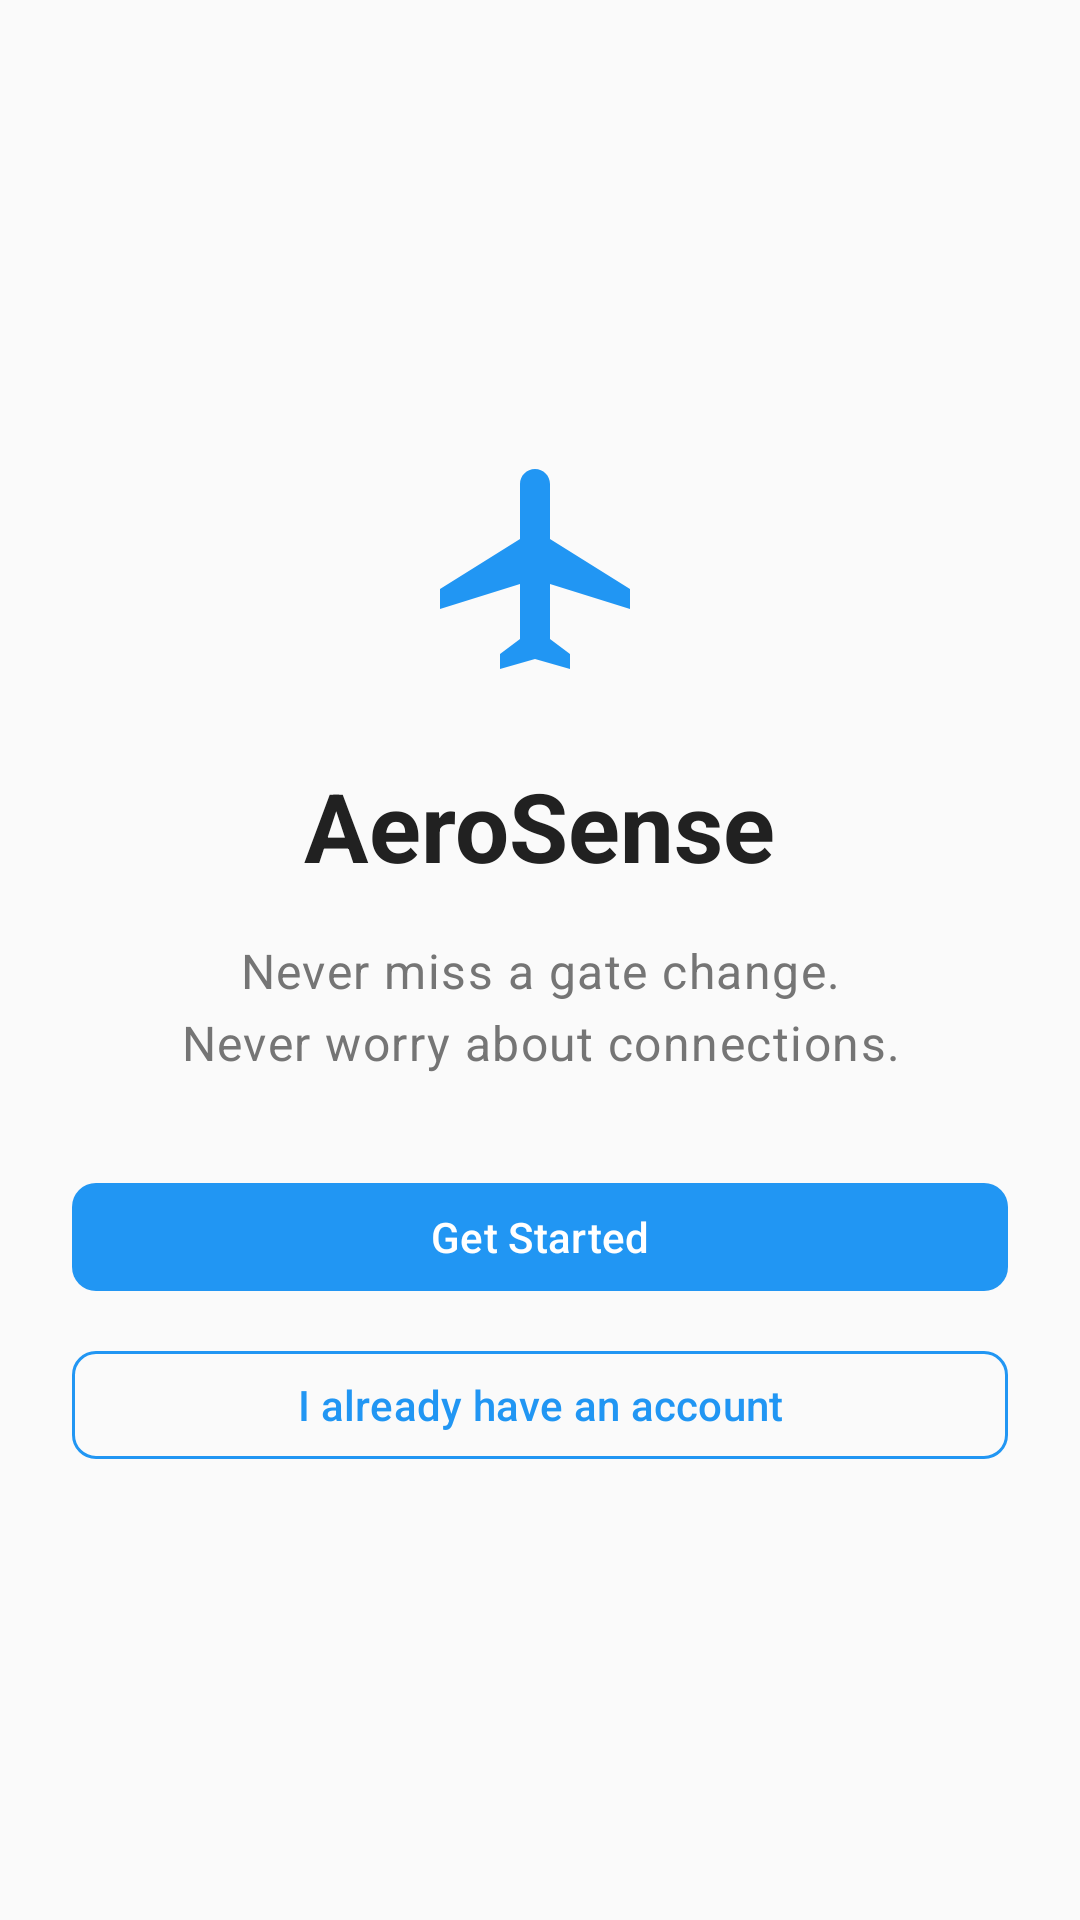

The Android layout XML behind this screen, and the referenced resources:
<!-- AndroidManifest.xml: application theme Theme.AeroSense -->
<!-- res/layout/fragment_welcome.xml -->
<?xml version="1.0" encoding="utf-8"?>
<LinearLayout xmlns:android="http://schemas.android.com/apk/res/android"
    xmlns:app="http://schemas.android.com/apk/res-auto"
    xmlns:tools="http://schemas.android.com/tools"
    android:layout_width="match_parent"
    android:layout_height="match_parent"
    android:background="@color/background"
    android:gravity="center"
    android:orientation="vertical"
    android:padding="@dimen/space_6"
    tools:context=".ui.screens.auth.WelcomeFragment">

    
    <ImageView
        android:layout_width="80dp"
        android:layout_height="80dp"
        android:contentDescription="@string/app_name"
        android:src="@drawable/ic_flight"
        app:tint="@color/primary_500" />

    
    <TextView
        style="@style/TextAppearance.Material3.HeadlineLarge"
        android:layout_width="wrap_content"
        android:layout_height="wrap_content"
        android:layout_marginTop="@dimen/space_6"
        android:text="@string/welcome_title"
        android:textColor="@color/text_primary"
        android:textStyle="bold" />

    
    <TextView
        style="@style/TextAppearance.Material3.BodyLarge"
        android:layout_width="wrap_content"
        android:layout_height="wrap_content"
        android:layout_marginTop="@dimen/space_4"
        android:gravity="center"
        android:text="@string/welcome_tagline"
        android:textColor="@color/text_secondary" />

    
    <com.google.android.material.button.MaterialButton
        android:id="@+id/btnGetStarted"
        style="@style/Widget.AeroSense.Button"
        android:layout_width="match_parent"
        android:layout_height="wrap_content"
        android:layout_marginTop="@dimen/space_8"
        android:text="@string/welcome_get_started" />

    
    <com.google.android.material.button.MaterialButton
        android:id="@+id/btnSignIn"
        style="@style/Widget.AeroSense.Button.Outlined"
        android:layout_width="match_parent"
        android:layout_height="wrap_content"
        android:layout_marginTop="@dimen/space_3"
        android:text="@string/welcome_sign_in" />

</LinearLayout>
<!-- resources referenced by this layout -->
<resources>
  <color name="background">#FAFAFA</color>
  <color name="primary_500">#2196F3</color>
  <color name="text_primary">#212121</color>
  <color name="text_secondary">#757575</color>
  <dimen name="space_3">12dp</dimen>
  <dimen name="space_4">16dp</dimen>
  <dimen name="space_6">24dp</dimen>
  <dimen name="space_8">32dp</dimen>
  <!-- drawable ic_flight (drawable) -->
  <?xml version="1.0" encoding="utf-8"?>
  <vector xmlns:android="http://schemas.android.com/apk/res/android"
      android:width="24dp"
      android:height="24dp"
      android:viewportWidth="24"
      android:viewportHeight="24">
      <path
          android:fillColor="@color/icon_primary"
          android:pathData="M21,16v-2l-8,-5V3.5c0,-0.83 -0.67,-1.5 -1.5,-1.5S10,2.67 10,3.5V9l-8,5v2l8,-2.5V19l-2,1.5V22l3.5,-1 3.5,1v-1.5L13,19v-5.5l8,2.5z"/>
  </vector>
  <string name="app_name">AeroSense</string>
  <string name="welcome_get_started">Get Started</string>
  <string name="welcome_sign_in">I already have an account</string>
  <string name="welcome_tagline">Never miss a gate change.\nNever worry about connections.</string>
  <string name="welcome_title">AeroSense</string>
  <style name="Widget.AeroSense.Button" parent="Widget.Material3.Button">
          <item name="android:textColor">@color/surface</item>
          <item name="backgroundTint">@color/primary_500</item>
          <item name="android:minHeight">@dimen/button_height_normal</item>
          <item name="cornerRadius">@dimen/radius_md</item>
          <item name="android:textSize">@dimen/text_base</item>
      </style>
  <style name="Widget.AeroSense.Button.Outlined" parent="Widget.Material3.Button.OutlinedButton">
          <item name="android:textColor">@color/primary_500</item>
          <item name="strokeColor">@color/primary_500</item>
          <item name="android:minHeight">@dimen/button_height_normal</item>
          <item name="cornerRadius">@dimen/radius_md</item>
          <item name="android:textSize">@dimen/text_base</item>
      </style>
  <style name="Theme.AeroSense" parent="Theme.Material3.DayNight.NoActionBar">
          
          <item name="colorPrimary">@color/primary_500</item>
          <item name="colorPrimaryDark">@color/primary_700</item>
          <item name="colorAccent">@color/primary_500</item>
  
          
          <item name="android:colorBackground">@color/background</item>
          <item name="android:windowBackground">@color/background</item>
  
          
          <item name="android:textColorPrimary">@color/text_primary</item>
          <item name="android:textColorSecondary">@color/text_secondary</item>
          <item name="android:textColorHint">@color/text_hint</item>
  
          
          <item name="android:statusBarColor">@android:color/transparent</item>
          <item name="android:windowLightStatusBar">true</item>
  
          
          <item name="android:navigationBarColor">@color/surface</item>
          <item name="android:windowLightNavigationBar">true</item>
      </style>
  <color name="icon_primary">#212121</color>
  <color name="surface">#FFFFFF</color>
  <dimen name="button_height_normal">44dp</dimen>
  <dimen name="radius_md">8dp</dimen>
  <dimen name="text_base">14sp</dimen>
  <color name="primary_700">#1976D2</color>
  <color name="text_hint">#BDBDBD</color>
</resources>
